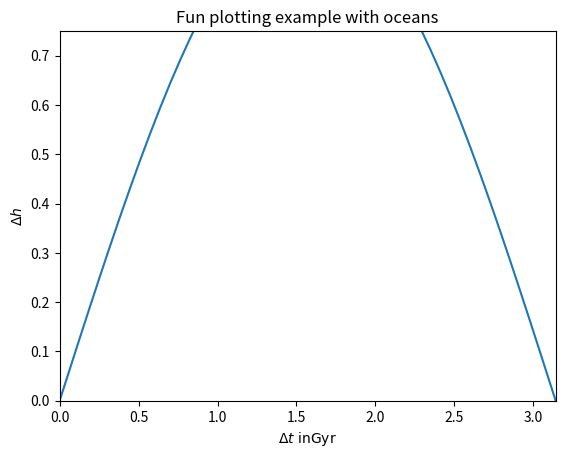

Generate this figure with matplotlib:
import matplotlib.pyplot as plt
import numpy as np
#plt.rc('text',usetex=True)
#plt.rc('font', **{'family':'sans-serif','sans-serif':['Helvetica']})
#plt.rc('font', **{'family':'serif','serif':['Times New Roman']})
x=np.linspace(0,2*np.pi,100)
y=np.sin(x)
plt.ion()
plt.plot(x,y)
plt.xlabel(r'$\Delta t~{\rm in Gyr}$')
plt.xlim([0,np.pi])
plt.ylim([0,0.75])
plt.ylabel(r'$\Delta h$')
plt.title('Fun plotting example with oceans')
plt.savefig('example.pdf')
plt.show()
input('Exit?')
